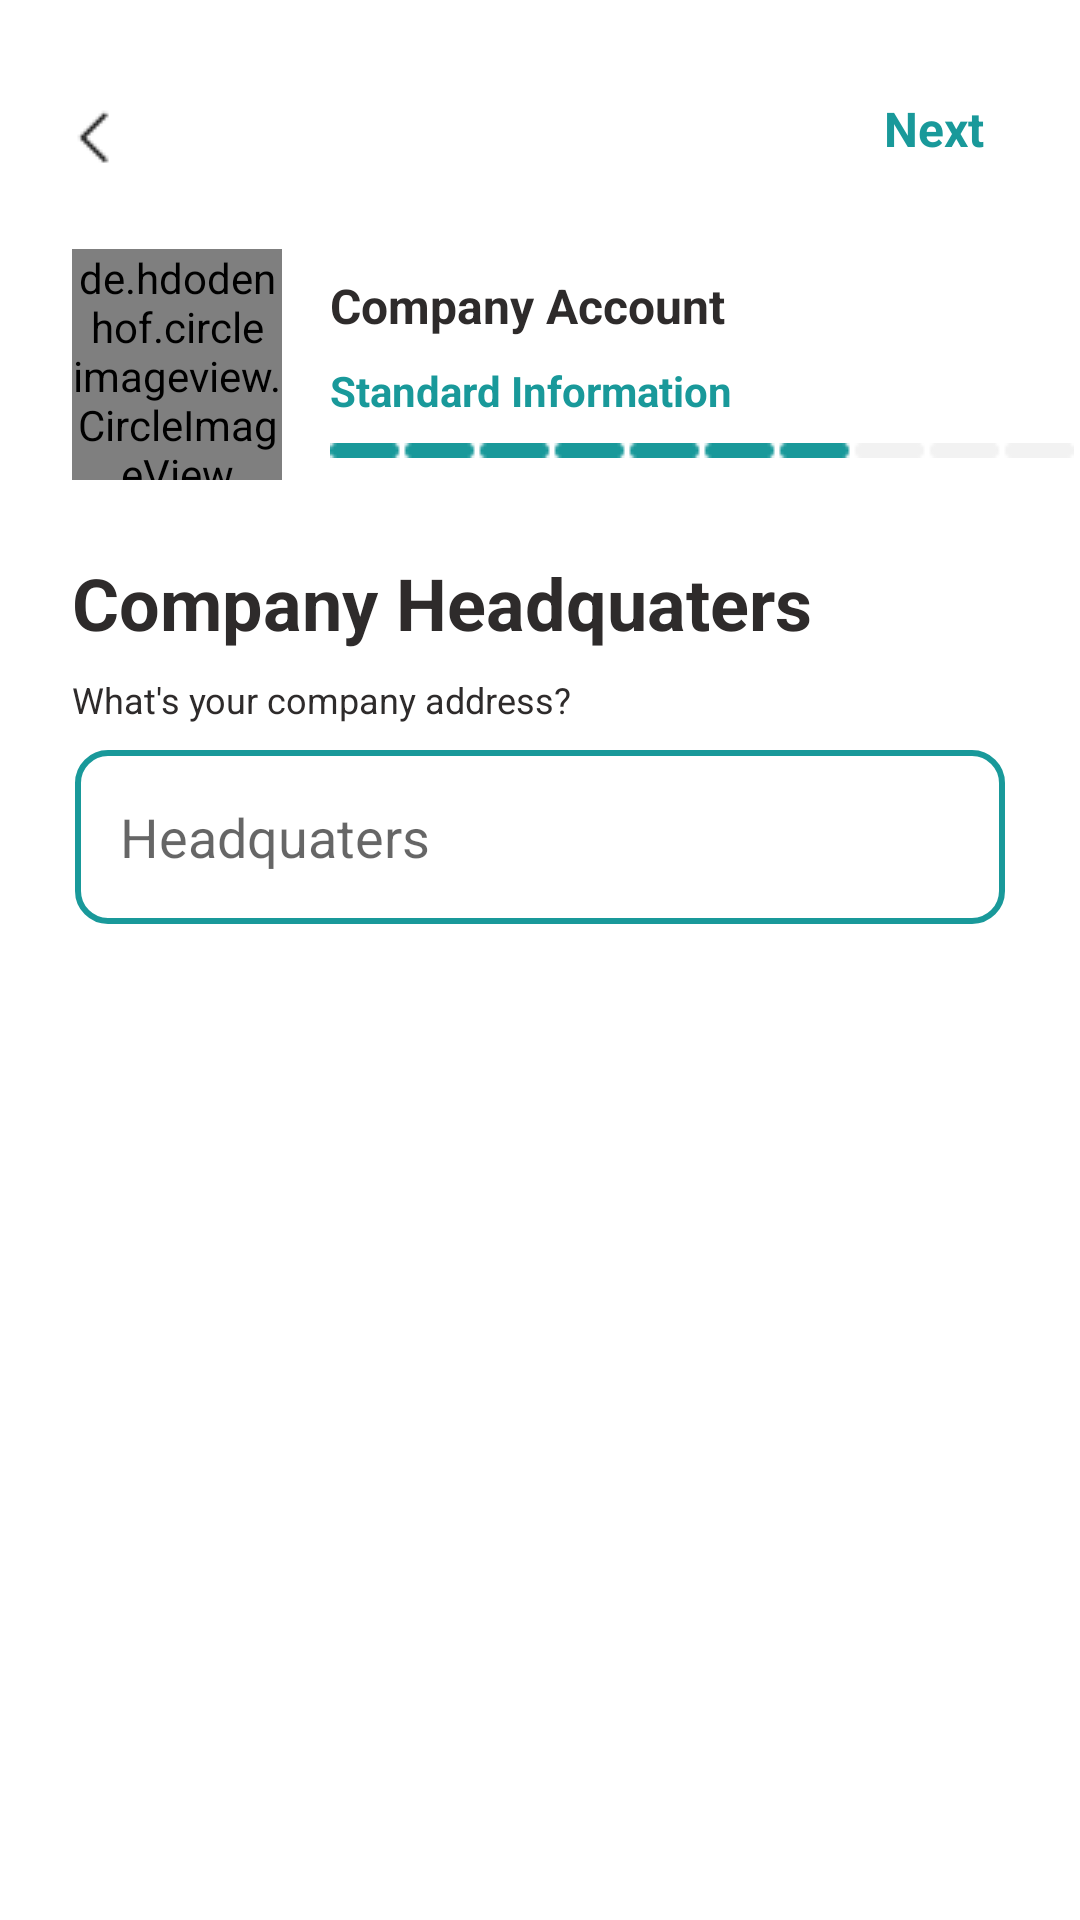

This screen was rendered from an Android layout file. Write that file and the resources it references.
<!-- AndroidManifest.xml: application theme Theme.MyApplication -->
<!-- res/layout/activity_company_headquaters.xml -->
<?xml version="1.0" encoding="utf-8"?>
<androidx.constraintlayout.widget.ConstraintLayout xmlns:android="http://schemas.android.com/apk/res/android"
    xmlns:app="http://schemas.android.com/apk/res-auto"
    xmlns:tools="http://schemas.android.com/tools"
    android:layout_width="match_parent"
    android:layout_height="match_parent"
    tools:context=".uit.CompanyHeadquaters">

    <TextView
        android:id="@+id/tvNextBtnCompanyHeadquaters"
        android:layout_width="wrap_content"
        android:layout_height="wrap_content"
        android:layout_marginTop="32dp"
        android:layout_marginEnd="32dp"
        android:text="@string/next"
        android:textColor="@color/turquoise"
        android:textSize="16sp"
        android:textStyle="bold"
        app:layout_constraintEnd_toEndOf="parent"
        app:layout_constraintTop_toTopOf="parent" />

    <TextView
        android:id="@+id/tvCompanyHeadquaters"
        android:layout_width="wrap_content"
        android:layout_height="wrap_content"
        android:layout_marginStart="16dp"
        android:layout_marginTop="24dp"
        android:text="Company Account"
        android:textColor="@color/black"
        android:textSize="16sp"
        android:textStyle="bold"
        app:layout_constraintStart_toEndOf="@+id/ivCompanyHeadquaters"
        app:layout_constraintTop_toBottomOf="@+id/ivBackBtnCompanyHeadquaters" />

    <TextView
        android:id="@+id/tvStandardHeadquaters"
        android:layout_width="wrap_content"
        android:layout_height="wrap_content"
        android:layout_marginStart="16dp"
        android:layout_marginTop="8dp"
        android:text="Standard Information"
        android:textColor="@color/turquoise"
        android:textStyle="bold"
        app:layout_constraintStart_toEndOf="@+id/ivCompanyHeadquaters"
        app:layout_constraintTop_toBottomOf="@+id/tvCompanyHeadquaters" />

    <ImageView
        android:id="@+id/ivScrollBarCompanyHeadquaters"
        android:layout_width="wrap_content"
        android:layout_height="wrap_content"
        android:layout_marginStart="16dp"
        android:layout_marginTop="8dp"
        app:layout_constraintStart_toEndOf="@+id/ivCompanyHeadquaters"
        app:layout_constraintTop_toBottomOf="@+id/tvStandardHeadquaters"
        app:srcCompat="@drawable/scroll_7" />

    <TextView
        android:id="@+id/tvCompanyHeadquaters2"
        android:layout_width="wrap_content"
        android:layout_height="wrap_content"
        android:layout_marginStart="24dp"
        android:layout_marginTop="32dp"
        android:text="Company Headquaters"
        android:textColor="@color/black"
        android:textSize="24sp"
        android:textStyle="bold"
        app:layout_constraintStart_toStartOf="parent"
        app:layout_constraintTop_toBottomOf="@+id/ivScrollBarCompanyHeadquaters" />

    <TextView
        android:id="@+id/tvCompanyHeadquaters3"
        android:layout_width="wrap_content"
        android:layout_height="wrap_content"
        android:layout_marginStart="24dp"
        android:layout_marginTop="8dp"
        android:text="What's your company address?"
        android:textColor="@color/black"
        android:textSize="12sp"
        app:layout_constraintStart_toStartOf="parent"
        app:layout_constraintTop_toBottomOf="@+id/tvCompanyHeadquaters2" />

    <ImageView
        android:id="@+id/ivBackBtnCompanyHeadquaters"
        android:layout_width="wrap_content"
        android:layout_height="wrap_content"
        android:layout_marginStart="8dp"
        android:layout_marginTop="24dp"
        app:layout_constraintStart_toStartOf="parent"
        app:layout_constraintTop_toTopOf="parent"
        app:srcCompat="@drawable/back_btn" />

    <de.hdodenhof.circleimageview.CircleImageView
        android:id="@+id/ivCompanyHeadquaters"
        android:layout_width="70dp"
        android:layout_height="77dp"
        android:layout_marginStart="24dp"
        android:layout_marginTop="16dp"
        app:layout_constraintStart_toStartOf="parent"
        app:layout_constraintTop_toBottomOf="@+id/ivBackBtnCompanyHeadquaters"
        app:srcCompat="@drawable/upload_picture" />

    <EditText
        android:id="@+id/etHeadquaters"
        android:layout_width="match_parent"
        android:layout_height="wrap_content"
        android:layout_marginStart="24dp"
        android:layout_marginTop="32dp"
        android:layout_marginEnd="24dp"
        android:background="@drawable/rounded_corners_borders_green_2"
        android:ems="10"
        android:hint="Headquaters"
        android:inputType="textPersonName"
        android:paddingLeft="16dp"
        app:layout_constraintEnd_toEndOf="parent"
        app:layout_constraintStart_toStartOf="parent"
        app:layout_constraintTop_toBottomOf="@+id/tvCompanyHeadquaters2" />

</androidx.constraintlayout.widget.ConstraintLayout>
<!-- resources referenced by this layout -->
<resources>
  <color name="black">#2E2B2B</color>
  <color name="turquoise">#19999A</color>
  <!-- drawable back_btn: png bitmap (drawable, 543 bytes) -->
  <!-- drawable rounded_corners_borders_green_2 (drawable) -->
  <?xml version="1.0" encoding="utf-8"?>
  <layer-list xmlns:android="http://schemas.android.com/apk/res/android">
      <item>
          <shape xmlns:android="http://schemas.android.com/apk/res/android">
              <solid android:color="@color/white" />
              <size android:width="360dp" android:height="60dp"></size>
          </shape>
      </item>
      <item android:right="1dp" android:left="1dp" android:top="1dp" android:bottom="1dp">
          <shape android:shape="rectangle">
              <stroke
                  android:width="2dp"
                  android:color="#19999A" />
              <corners android:radius="10dp"/>
          </shape>
      </item>
  
  </layer-list>
  <!-- drawable scroll_7: png bitmap (drawable, 367 bytes) -->
  <!-- drawable upload_picture: png bitmap (drawable, 3840 bytes) -->
  <string name="next">Next</string>
  <style name="Theme.MyApplication" parent="Theme.MaterialComponents.DayNight.NoActionBar">
          
          <item name="colorPrimary">@color/black1</item>
          <item name="colorPrimaryVariant">@color/black1</item>
          <item name="colorOnPrimary">@color/white</item>
          
          <item name="colorSecondary">@color/teal_200</item>
          <item name="colorSecondaryVariant">@color/teal_700</item>
          <item name="colorOnSecondary">@color/black</item>
          
          <item name="android:statusBarColor">?attr/colorPrimaryVariant</item>
          
      </style>
  <color name="white">#FFFFFFFF</color>
  <color name="black1">#000000</color>
  <color name="teal_200">#FF03DAC5</color>
  <color name="teal_700">#FF018786</color>
</resources>
